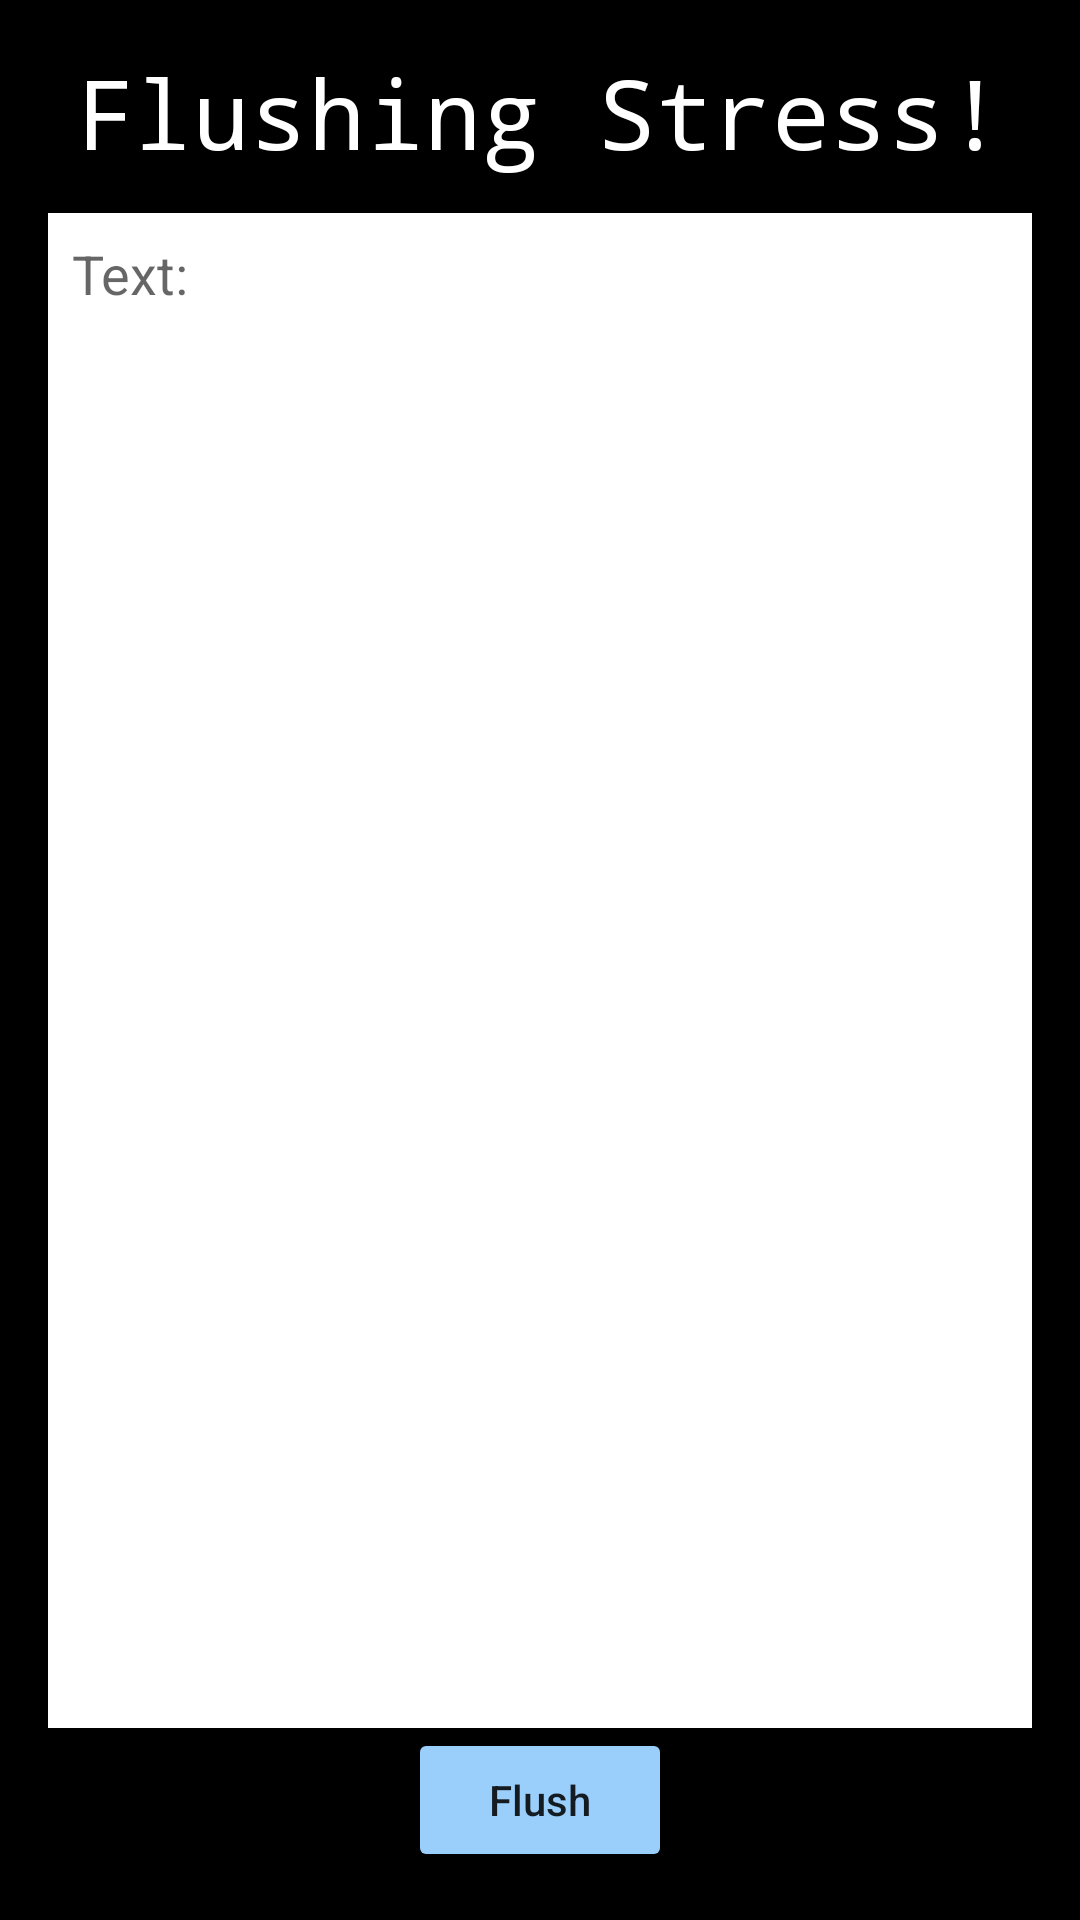

Android layout source for this screen:
<!-- AndroidManifest.xml: application theme Theme.Android_TMI_diaryApp -->
<!-- res/layout/fragment_flush.xml -->
<?xml version="1.0" encoding="utf-8"?>
<androidx.constraintlayout.widget.ConstraintLayout xmlns:android="http://schemas.android.com/apk/res/android"
    xmlns:app="http://schemas.android.com/apk/res-auto"
    xmlns:tools="http://schemas.android.com/tools"
    android:layout_width="match_parent"
    android:layout_height="match_parent"
    android:background="@color/black"
    android:padding="16dp">

    <TextView
        android:id="@+id/title_flush"
        android:layout_width="match_parent"
        android:layout_height="wrap_content"
        android:focusableInTouchMode="false"
        android:fontFamily="monospace"
        android:gravity="center"
        android:text="Flushing Stress!"
        android:textColor="@color/white"
        android:textSize="32sp"
        app:layout_constraintEnd_toEndOf="parent"
        app:layout_constraintStart_toStartOf="parent"
        app:layout_constraintTop_toTopOf="parent" />

    <androidx.constraintlayout.widget.ConstraintLayout
        android:id="@+id/edit_memo"
        android:layout_width="match_parent"
        android:layout_height="0dp"
        android:background="@color/white"
        app:layout_constraintBottom_toTopOf="@+id/btn_flush"
        app:layout_constraintEnd_toEndOf="parent"
        app:layout_constraintStart_toStartOf="parent"
        app:layout_constraintTop_toBottomOf="@+id/title_flush"
        android:layout_marginTop="12dp">

        <EditText
            android:id="@+id/Edit_flush"
            android:layout_width="match_parent"
            android:layout_height="wrap_content"
            android:background="@color/white"
            android:hint="Text:"
            android:padding="8dp"
            android:scrollbars="vertical"
            app:layout_constraintEnd_toEndOf="parent"
            app:layout_constraintStart_toStartOf="parent"
            app:layout_constraintTop_toTopOf="parent" />
    </androidx.constraintlayout.widget.ConstraintLayout>

    <Button
        android:id="@+id/btn_flush"
        android:layout_width="wrap_content"
        android:layout_height="wrap_content"
        android:backgroundTint="#9ACEFB"
        android:text="Flush"
        android:textAllCaps="false"
        app:layout_constraintBottom_toBottomOf="parent"
        app:layout_constraintEnd_toEndOf="parent"
        app:layout_constraintStart_toStartOf="parent" />


</androidx.constraintlayout.widget.ConstraintLayout>
<!-- resources referenced by this layout -->
<resources>
  <color name="black">#FF000000</color>
  <color name="white">#FFFFFFFF</color>
  <style name="Theme.Android_TMI_diaryApp" parent="Theme.AppCompat.DayNight.DarkActionBar">
          
          <item name="colorPrimary">@color/purple_500</item>
          <item name="colorPrimaryVariant">@color/purple_700</item>
          <item name="colorOnPrimary">@color/white</item>
          
          <item name="colorSecondary">@color/teal_200</item>
          <item name="colorSecondaryVariant">@color/teal_700</item>
          <item name="colorOnSecondary">@color/black</item>
          
          <item name="android:statusBarColor" tools:targetApi="l">?attr/colorPrimaryVariant</item>
          
      </style>
  <color name="purple_500">#FF6200EE</color>
  <color name="purple_700">#FF3700B3</color>
  <color name="teal_200">#FF03DAC5</color>
  <color name="teal_700">#FF018786</color>
</resources>
